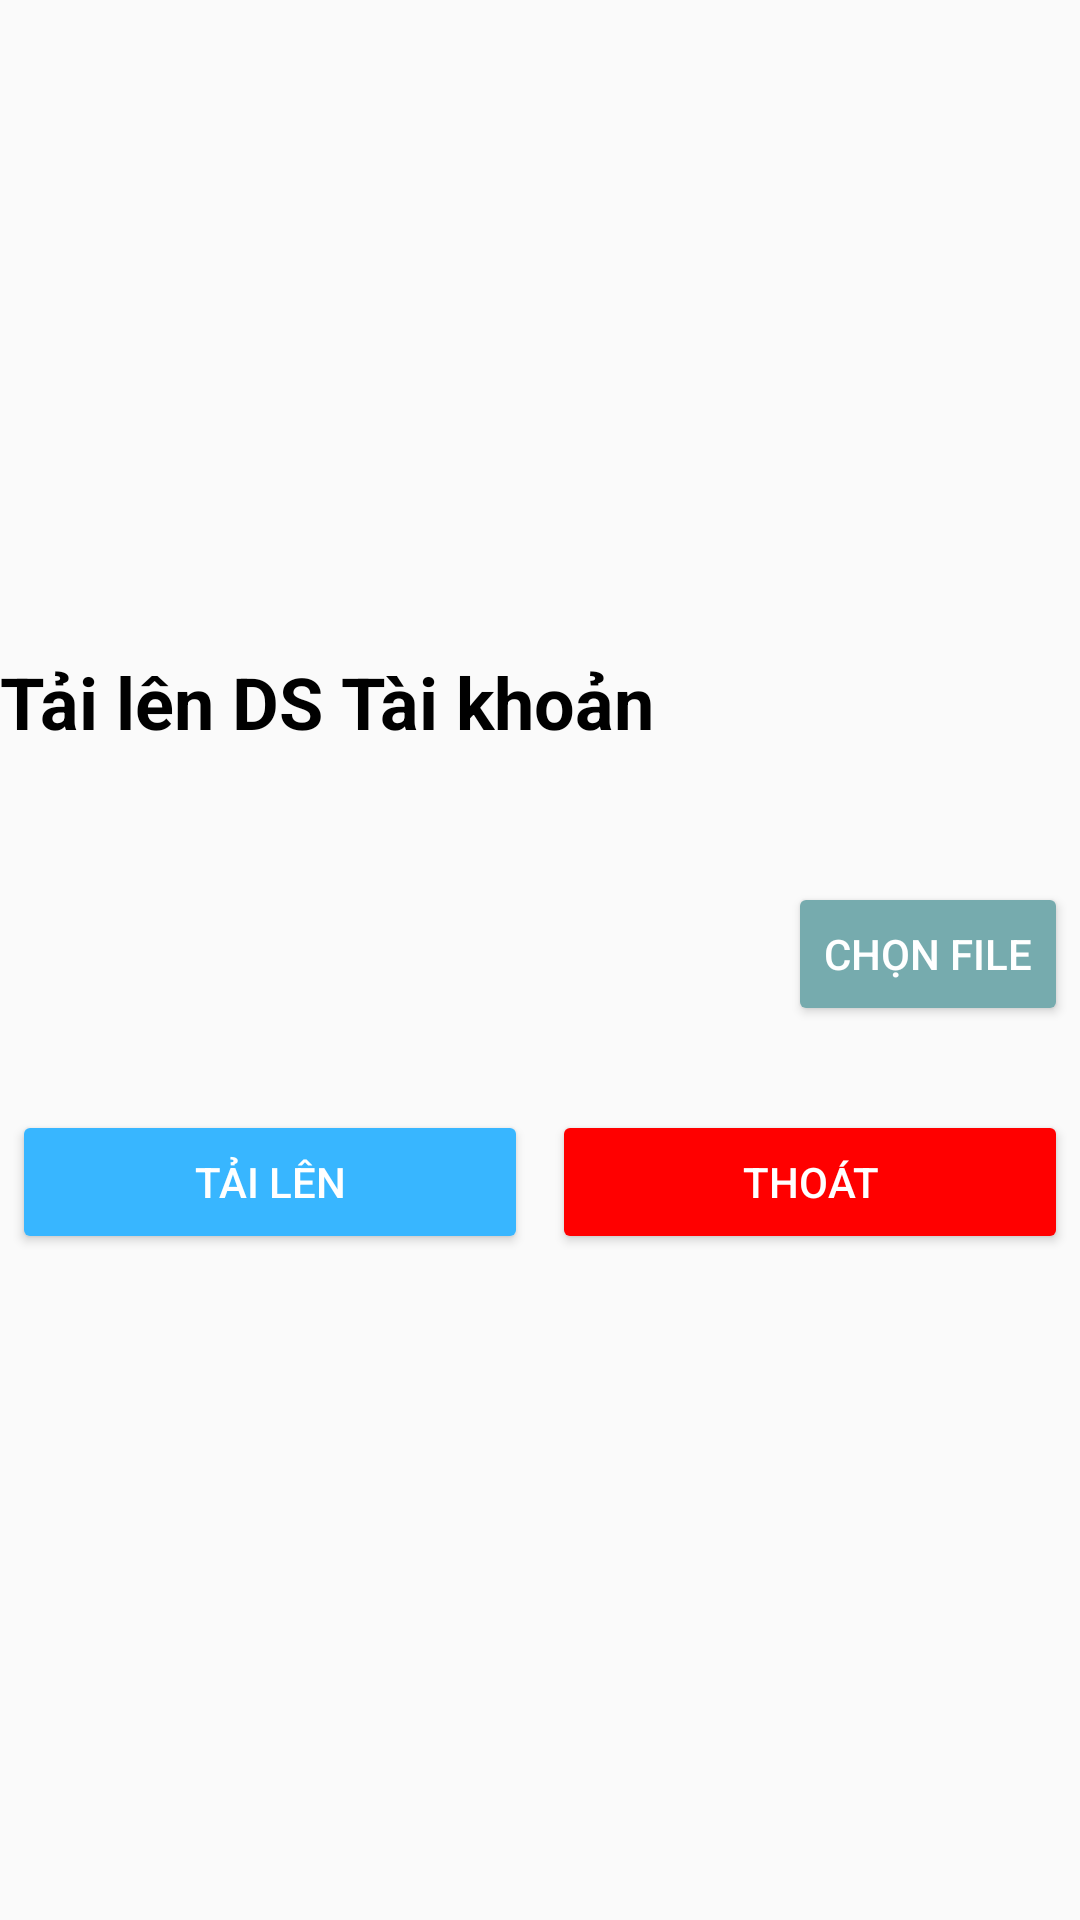

Here is an Android app screen rendered from its layout file. Give the layout XML and the strings, colors and styles it references.
<!-- AndroidManifest.xml: application theme Base.Theme.Qldrl -->
<!-- res/layout/fragment_upload_list_board.xml -->
<?xml version="1.0" encoding="utf-8"?>
<FrameLayout xmlns:android="http://schemas.android.com/apk/res/android"
    xmlns:tools="http://schemas.android.com/tools"
    android:layout_width="match_parent"
    android:layout_height="wrap_content"
    tools:context=".Account.FagmentCreate.uploadListBoard">

    <LinearLayout
        android:layout_width="match_parent"
        android:layout_height="wrap_content"
        android:layout_gravity="center"
        android:orientation="vertical">

        <ProgressBar
            android:id="@+id/progressBar2"
            style="?android:attr/progressBarStyle"
            android:layout_width="match_parent"
            android:layout_height="wrap_content"
            android:visibility="gone" />

        <LinearLayout
            android:layout_width="match_parent"
            android:layout_height="wrap_content"
            android:layout_gravity="center"
            android:layout_marginBottom="40dp"
            android:orientation="horizontal">

            <ImageView
                android:id="@+id/imageView22"
                android:layout_width="wrap_content"
                android:layout_height="wrap_content"
                android:src="@drawable/ic_create" />

            <TextView
                android:id="@+id/txtDialogNameDownFile"
                android:layout_width="wrap_content"
                android:layout_height="wrap_content"
                android:layout_gravity="center"
                android:text="Tải lên DS Tài khoản"
                android:textColor="@color/black"
                android:textSize="24sp"
                android:textStyle="normal|bold" />
        </LinearLayout>

        <LinearLayout
            android:layout_width="match_parent"
            android:layout_height="wrap_content"
            android:layout_marginBottom="20dp"
            android:background="@drawable/general_boder_search"
            android:orientation="horizontal"
            android:weightSum="2">

            <TextView
                android:id="@+id/txtNameFileBoard"
                android:layout_width="186dp"
                android:layout_height="wrap_content"
                android:layout_margin="4dp"
                android:layout_weight="2"
                android:padding="10dp"
                android:textColor="@color/black"
                android:textSize="16sp" />

            <Button
                android:id="@+id/btnChoiceFileBoard"
                android:layout_width="wrap_content"
                android:layout_height="wrap_content"
                android:layout_margin="4dp"
                android:layout_weight="0"
                android:backgroundTint="#76ABAE"
                android:text="Chọn File"
                android:textColor="@color/white" />

        </LinearLayout>

        <LinearLayout
            android:layout_width="match_parent"
            android:layout_height="match_parent"
            android:layout_marginBottom="0dp"
            android:orientation="horizontal">

            <Button
                android:id="@+id/btnUploadBoard"
                android:layout_width="wrap_content"
                android:layout_height="wrap_content"
                android:layout_margin="4dp"
                android:layout_weight="1"
                android:backgroundTint="#38B6FF"
                android:text="Tải lên"
                android:textColor="@color/white" />

            <Button
                android:id="@+id/btnExitBoard"
                android:layout_width="wrap_content"
                android:layout_height="wrap_content"
                android:layout_margin="4dp"
                android:layout_weight="1"
                android:backgroundTint="#FF0000"
                android:text="Thoát"
                android:textColor="@color/white" />
        </LinearLayout>

    </LinearLayout>

</FrameLayout>
<!-- resources referenced by this layout -->
<resources>
  <style name="Base.Theme.Qldrl" parent="Theme.AppCompat.DayNight.NoActionBar">
          
  
          <item name="colorPrimary">@color/black</item>
          <item name="windowActionBar">false</item>
          <item name="windowNoTitle">true</item>
  
      </style>
  <!-- not gathered from this repository: default colours our renderer supplied (Android Studio template values) -->
  <color name="black">#FF000000</color>
  <color name="white">#FFFFFFFF</color>
</resources>
